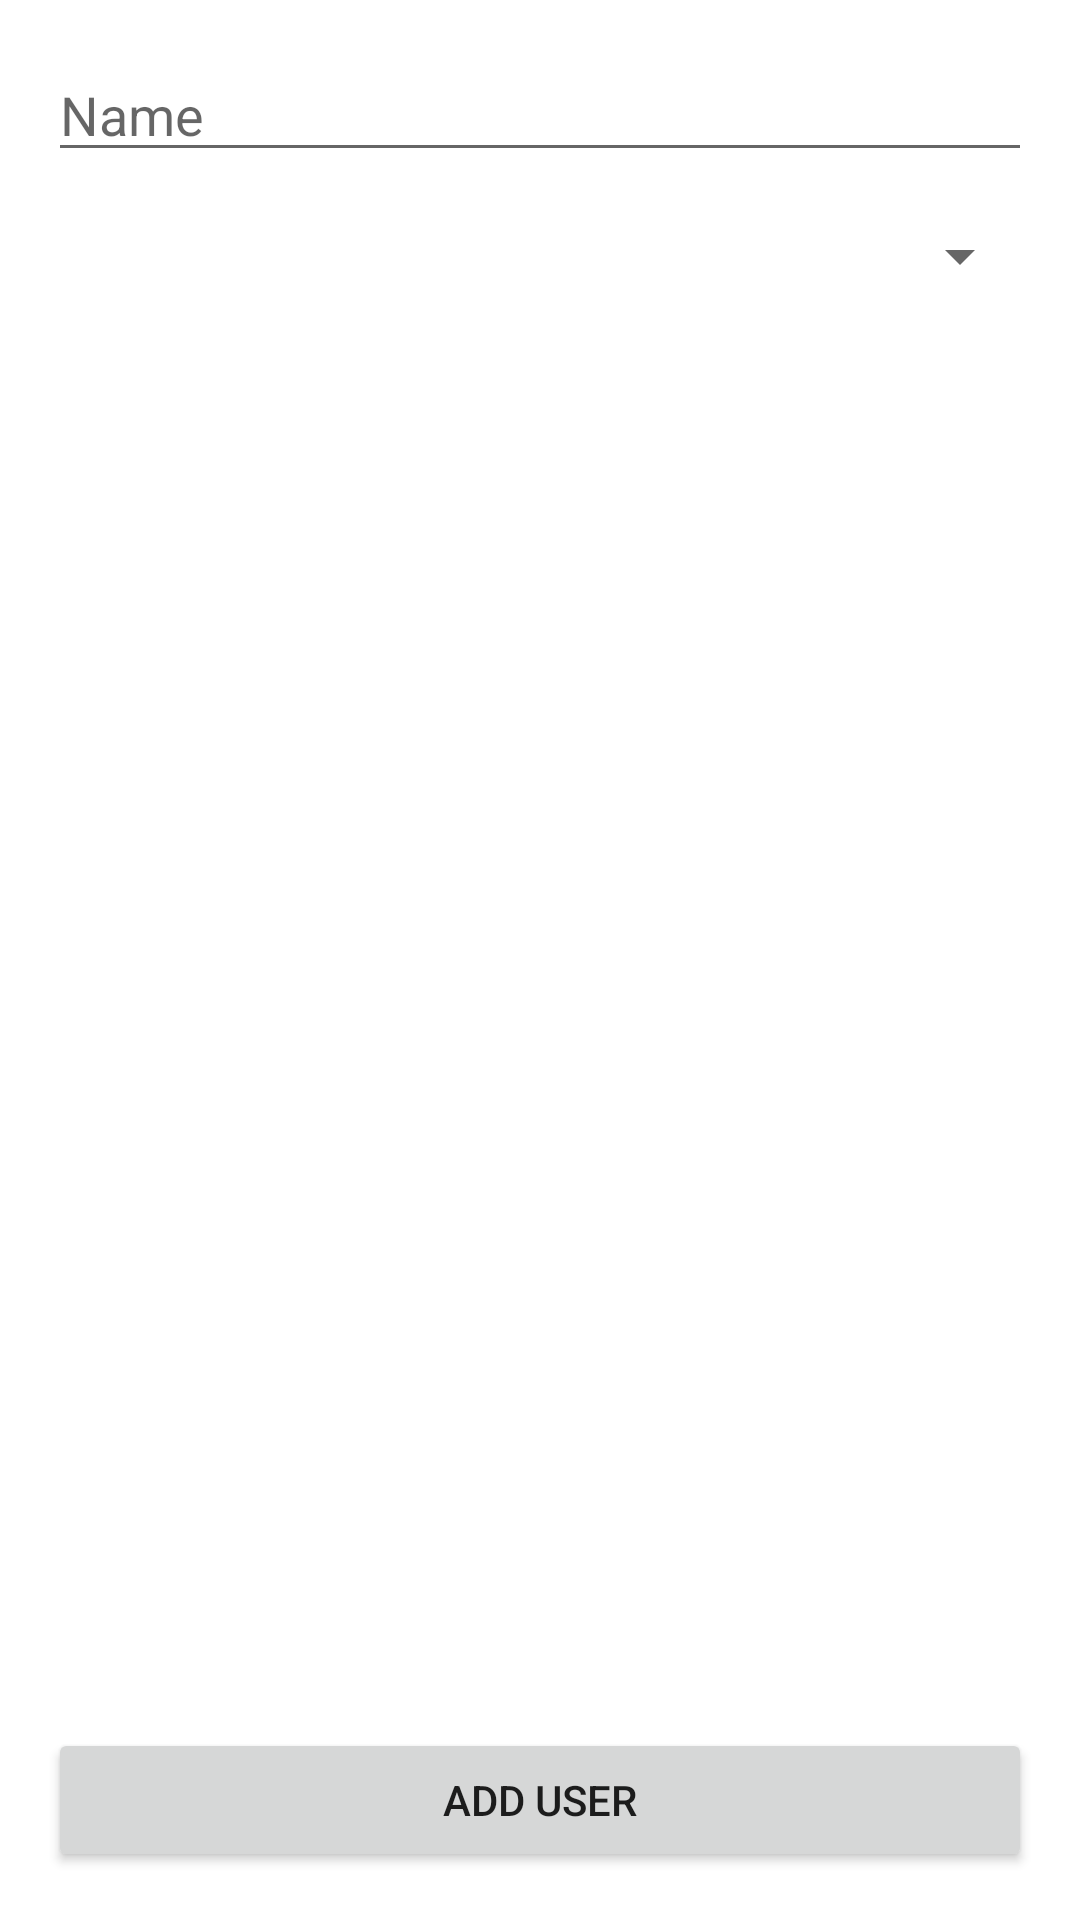

Reconstruct the res/layout file that produces this screen, plus the resources it refers to.
<!-- AndroidManifest.xml: application theme Theme.SQLiteDatabasePrj -->
<!-- res/layout/activity_main.xml -->
<?xml version="1.0" encoding="utf-8"?>
<androidx.constraintlayout.widget.ConstraintLayout xmlns:android="http://schemas.android.com/apk/res/android"
    xmlns:app="http://schemas.android.com/apk/res-auto"
    xmlns:tools="http://schemas.android.com/tools"
    android:layout_width="match_parent"
    android:layout_height="match_parent"
    tools:context=".view.MainActivity">













    <ListView
        android:id="@+id/user_listview"
        android:layout_width="0dp"
        android:layout_height="0dp"
        android:layout_margin="@dimen/std_dp"
        tools:listitem="@layout/user_item_layout"
        app:layout_constraintTop_toBottomOf="@id/spinner"
        app:layout_constraintStart_toStartOf="parent"
        app:layout_constraintEnd_toEndOf="parent"
        app:layout_constraintBottom_toTopOf="@id/add_user_button"
        />

    <EditText
        android:id="@+id/username_edittext"
        android:layout_width="0dp"
        android:layout_height="wrap_content"
        android:layout_margin="@dimen/std_dp"
        android:inputType="textPersonName"
        android:hint="Name"
        app:layout_constraintEnd_toEndOf="parent"
        app:layout_constraintStart_toStartOf="parent"
        app:layout_constraintTop_toTopOf="parent" />

    <Spinner
        android:id="@+id/spinner"
        android:layout_width="0dp"
        android:layout_height="wrap_content"
        android:layout_margin="@dimen/std_dp"
        app:layout_constraintTop_toBottomOf="@id/username_edittext"
        app:layout_constraintEnd_toEndOf="parent"
        app:layout_constraintStart_toStartOf="parent"
        />

    <Button
        android:id="@+id/add_user_button"
        android:layout_width="0dp"
        android:layout_height="wrap_content"
        android:text="add user"
        android:layout_margin="@dimen/std_dp"
        app:layout_constraintBottom_toBottomOf="parent"
        app:layout_constraintEnd_toEndOf="parent"
        app:layout_constraintStart_toStartOf="parent" />
</androidx.constraintlayout.widget.ConstraintLayout>
<!-- res/layout/user_item_layout.xml (included above) -->
<?xml version="1.0" encoding="utf-8"?>
<androidx.constraintlayout.widget.ConstraintLayout xmlns:android="http://schemas.android.com/apk/res/android"
    android:layout_width="match_parent"
    android:layout_height="wrap_content"
    android:layout_margin="@dimen/std_dp"
    android:padding="@dimen/std_dp"
    android:background="@drawable/list_background_select"
    xmlns:app="http://schemas.android.com/apk/res-auto"
    xmlns:tools="http://schemas.android.com/tools">

    <ImageView
        android:id="@+id/layout_image"
        android:layout_width="32dp"
        android:layout_height="32dp"
        android:layout_margin="4dp"
        android:background="@drawable/list_image_background"
        tools:src="@drawable/trainee_image"
        app:layout_constraintStart_toStartOf="parent"
        app:layout_constraintTop_toTopOf="parent"
        />

    <TextView
        style="@style/MyLableStyle"
        android:id="@+id/name_label"
        android:layout_width="wrap_content"
        android:layout_height="wrap_content"
        android:layout_marginStart="@dimen/std_dp"
        android:text="Name: "
        app:layout_constraintStart_toEndOf="@id/layout_image"
        app:layout_constraintTop_toTopOf="parent"
        />

    <TextView
        style="@style/MyLableStyle"
        android:id="@+id/title_label"
        android:layout_width="wrap_content"
        android:layout_height="wrap_content"
        android:layout_marginStart="@dimen/std_dp"
        android:text="Title: "
        app:layout_constraintStart_toEndOf="@id/layout_image"
        app:layout_constraintTop_toBottomOf="@id/name_label"
        />

    <TextView
        style="@style/MyUserStyle"
        android:id="@+id/name_text"
        android:layout_width="wrap_content"
        android:layout_height="wrap_content"
        tools:text="John Doe"
        app:layout_constraintTop_toTopOf="parent"
        app:layout_constraintStart_toEndOf="@id/name_label"
        />

    <TextView
        style="@style/MyUserStyle"
        android:id="@+id/title_text"
        android:layout_width="wrap_content"
        android:layout_height="wrap_content"
        tools:text="Trainee"
        app:layout_constraintStart_toEndOf="@id/title_label"
        app:layout_constraintTop_toBottomOf="@id/name_text"
        />


</androidx.constraintlayout.widget.ConstraintLayout>
<!-- resources referenced by this layout -->
<resources>
  <dimen name="std_dp">16dp</dimen>
  <!-- drawable list_background_select (drawable) -->
  <?xml version="1.0" encoding="utf-8"?>
  <selector xmlns:android="http://schemas.android.com/apk/res/android">
     <item android:state_pressed="true">
         <shape android:shape="rectangle">
             <corners android:radius="@dimen/std_dp"/>
             <solid android:color="@color/depressedPink"/>
         </shape>
     </item>
      <item android:state_pressed="false">
          <shape android:shape="rectangle">
              <corners android:radius="@dimen/std_dp"/>
              <solid android:color="@color/gaudy_pink"/>
          </shape>
      </item>
  </selector>
  <!-- drawable list_image_background (drawable) -->
  <?xml version="1.0" encoding="utf-8"?>
  <shape xmlns:android="http://schemas.android.com/apk/res/android">
      <solid android:color="#11eeff"/>
      <corners android:radius="90dp"/>
  </shape>
  <style name="MyLableStyle">
          <item name="android:fontFamily">serif-monospace</item>
          <item name="android:textSize">16sp</item>
          <item name="android:textColor">@color/white</item>
      </style>
  <style name="MyUserStyle">
          <item name="android:textColor">#010101</item>
          <item name="android:fontFamily">cursive</item>
          <item name="android:textSize">16sp</item>
      </style>
  <style name="Theme.SQLiteDatabasePrj" parent="Theme.MaterialComponents.DayNight.NoActionBar">
          
          <item name="colorPrimary">@color/purple_500</item>
          <item name="colorPrimaryVariant">@color/black</item>
          <item name="colorOnPrimary">@color/white</item>
          
          <item name="colorSecondary">@color/teal_200</item>
          <item name="colorSecondaryVariant">@color/teal_700</item>
          <item name="colorOnSecondary">@color/black</item>
          
          <item name="android:statusBarColor" tools:targetApi="l">?attr/colorPrimaryVariant</item>
          
      </style>
  <color name="gaudy_pink">#ff5599</color>
  <color name="white">#FFFFFFFF</color>
  <color name="purple_500">#FF6200EE</color>
  <color name="black">#FF000000</color>
  <color name="teal_200">#FF03DAC5</color>
  <color name="teal_700">#FF018786</color>
</resources>
